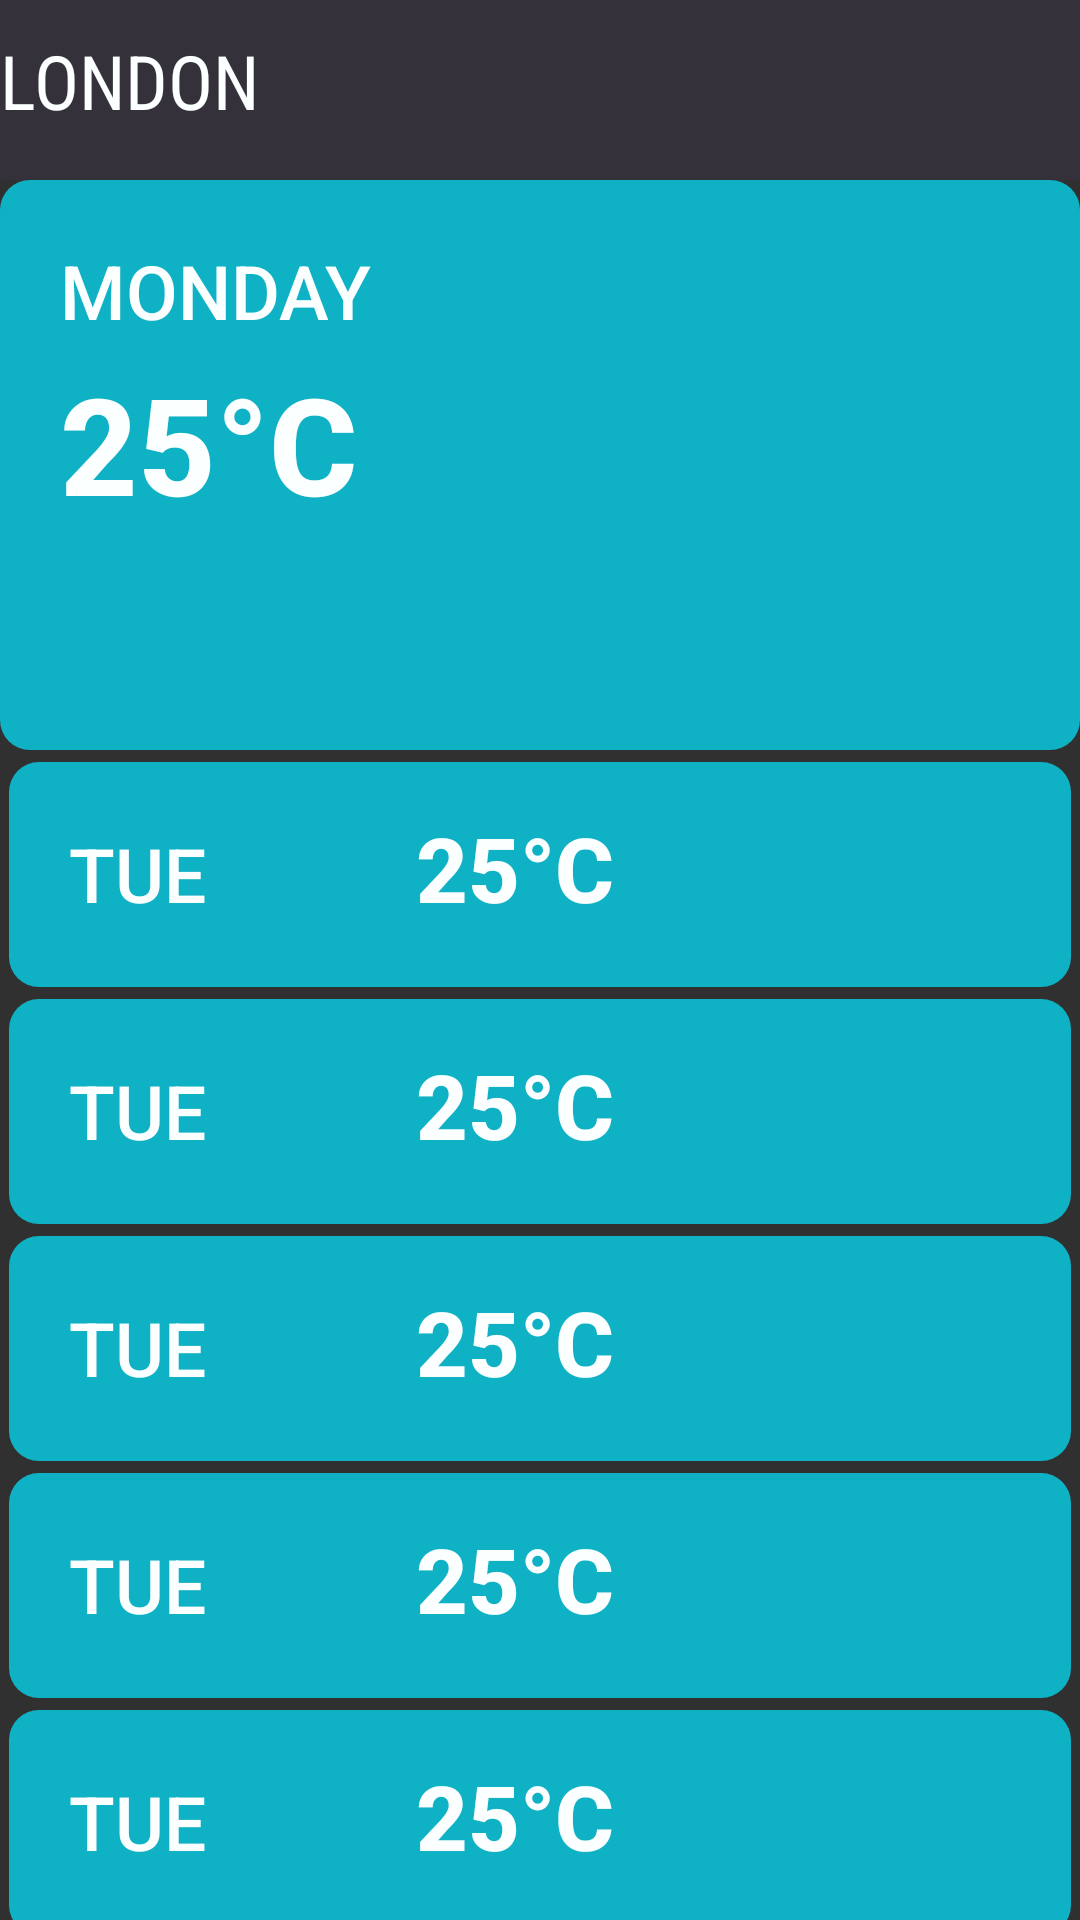

Layout XML and referenced resources for this Android screen:
<!-- AndroidManifest.xml: application theme AppTheme -->
<!-- res/layout/wealther_layout.xml -->
<?xml version="1.0" encoding="utf-8"?>
<LinearLayout xmlns:android="http://schemas.android.com/apk/res/android"
    android:layout_width="match_parent"
    android:layout_height="match_parent"
    android:orientation="vertical">

    <LinearLayout
        android:layout_width="match_parent"
        android:layout_height="60dp"
        android:background="@color/colorPrimaryDark">

        <TextView
            android:id="@+id/tvWeeklyCityName"
            android:layout_width="wrap_content"
            android:layout_height="wrap_content"
            android:layout_marginTop="10dp"
            android:fontFamily="sans-serif-condensed"
            android:text="LONDON"
            android:textColor="@color/colorPrimary"
            android:textSize="25sp" />

    </LinearLayout>

    <LinearLayout
        android:layout_width="match_parent"
        android:layout_height="190dp"
        android:background="@drawable/bg_style">

        <LinearLayout
            android:layout_width="match_parent"
            android:layout_height="wrap_content"
            android:orientation="horizontal">

            <LinearLayout
                android:layout_width="wrap_content"
                android:layout_height="wrap_content"
                android:orientation="vertical">

                <TextView
                    android:id="@+id/tvWeeklyTodayDate"
                    android:layout_width="wrap_content"
                    android:layout_height="wrap_content"
                    android:layout_marginLeft="20dp"
                    android:layout_marginTop="20dp"
                    android:fontFamily="sans-serif-medium"
                    android:text="MONDAY"
                    android:textColor="@color/colorPrimary"
                    android:textSize="25sp" />

                <TextView
                    android:id="@+id/tvWeeklyTodayTemp"
                    android:layout_width="wrap_content"
                    android:layout_height="wrap_content"
                    android:layout_marginLeft="20dp"
                    android:layout_marginTop="4dp"
                    android:fontFamily="sans-serif-medium"
                    android:text="25°C"
                    android:textColor="@color/colorPrimary"
                    android:textSize="45sp"
                    android:textStyle="bold" />
            </LinearLayout>

            <ImageView
                android:id="@+id/ivWeeklyTodayPic"
                android:layout_width="130dp"
                android:layout_height="130dp"
                android:layout_gravity="end"
                android:layout_marginLeft="100dp"
                android:src="@drawable/cloud" />

        </LinearLayout>
    </LinearLayout>

    <LinearLayout
        android:layout_width="match_parent"
        android:layout_height="75dp"
        android:layout_marginLeft="3dp"
        android:layout_marginTop="4dp"
        android:layout_marginRight="3dp"
        android:background="@drawable/bg_style"
        android:orientation="horizontal">

        <TextView
            android:layout_width="wrap_content"
            android:layout_height="wrap_content"
            android:layout_marginLeft="20dp"
            android:layout_marginTop="15dp"
            android:fontFamily="sans-serif-medium"
            android:text="TUE"
            android:textColor="@color/colorPrimary"
            android:textSize="25sp" />

        <TextView
            android:layout_width="wrap_content"
            android:layout_height="wrap_content"
            android:layout_marginLeft="70dp"
            android:layout_marginTop="15dp"
            android:fontFamily="sans-serif-medium"
            android:text="25°C"
            android:textColor="@color/colorPrimary"
            android:textSize="30sp"
            android:textStyle="bold" />

        <ImageView
            android:layout_width="60dp"
            android:layout_height="60dp"
            android:layout_marginLeft="65dp"
            android:layout_marginTop="10dp"
            android:src="@drawable/cloud" />

    </LinearLayout>

    <LinearLayout
        android:layout_width="match_parent"
        android:layout_height="75dp"
        android:layout_marginLeft="3dp"
        android:layout_marginTop="4dp"
        android:layout_marginRight="3dp"
        android:background="@drawable/bg_style"
        android:orientation="horizontal">

        <TextView
            android:layout_width="wrap_content"
            android:layout_height="wrap_content"
            android:layout_marginLeft="20dp"
            android:layout_marginTop="15dp"
            android:fontFamily="sans-serif-medium"
            android:text="TUE"
            android:textColor="@color/colorPrimary"
            android:textSize="25sp" />

        <TextView
            android:layout_width="wrap_content"
            android:layout_height="wrap_content"
            android:layout_marginLeft="70dp"
            android:layout_marginTop="15dp"
            android:fontFamily="sans-serif-medium"
            android:text="25°C"
            android:textColor="@color/colorPrimary"
            android:textSize="30sp"
            android:textStyle="bold" />

        <ImageView
            android:layout_width="60dp"
            android:layout_height="60dp"
            android:layout_marginLeft="65dp"
            android:layout_marginTop="10dp"
            android:src="@drawable/cloud" />

    </LinearLayout>

    <LinearLayout
        android:layout_width="match_parent"
        android:layout_height="75dp"
        android:layout_marginLeft="3dp"
        android:layout_marginTop="4dp"
        android:layout_marginRight="3dp"
        android:background="@drawable/bg_style"
        android:orientation="horizontal">

        <TextView
            android:layout_width="wrap_content"
            android:layout_height="wrap_content"
            android:layout_marginLeft="20dp"
            android:layout_marginTop="15dp"
            android:fontFamily="sans-serif-medium"
            android:text="TUE"
            android:textColor="@color/colorPrimary"
            android:textSize="25sp" />

        <TextView
            android:layout_width="wrap_content"
            android:layout_height="wrap_content"
            android:layout_marginLeft="70dp"
            android:layout_marginTop="15dp"
            android:fontFamily="sans-serif-medium"
            android:text="25°C"
            android:textColor="@color/colorPrimary"
            android:textSize="30sp"
            android:textStyle="bold" />

        <ImageView
            android:layout_width="60dp"
            android:layout_height="60dp"
            android:layout_marginLeft="65dp"
            android:layout_marginTop="10dp"
            android:src="@drawable/cloud" />

    </LinearLayout>

    <LinearLayout
        android:layout_width="match_parent"
        android:layout_height="75dp"
        android:layout_marginLeft="3dp"
        android:layout_marginTop="4dp"
        android:layout_marginRight="3dp"
        android:background="@drawable/bg_style"
        android:orientation="horizontal">

        <TextView
            android:layout_width="wrap_content"
            android:layout_height="wrap_content"
            android:layout_marginLeft="20dp"
            android:layout_marginTop="15dp"
            android:fontFamily="sans-serif-medium"
            android:text="TUE"
            android:textColor="@color/colorPrimary"
            android:textSize="25sp" />

        <TextView
            android:layout_width="wrap_content"
            android:layout_height="wrap_content"
            android:layout_marginLeft="70dp"
            android:layout_marginTop="15dp"
            android:fontFamily="sans-serif-medium"
            android:text="25°C"
            android:textColor="@color/colorPrimary"
            android:textSize="30sp"
            android:textStyle="bold" />

        <ImageView
            android:layout_width="60dp"
            android:layout_height="60dp"
            android:layout_marginLeft="65dp"
            android:layout_marginTop="10dp"
            android:src="@drawable/cloud" />

    </LinearLayout>

    <LinearLayout
        android:layout_width="match_parent"
        android:layout_height="75dp"
        android:layout_marginLeft="3dp"
        android:layout_marginTop="4dp"
        android:layout_marginRight="3dp"
        android:background="@drawable/bg_style"
        android:orientation="horizontal">

        <TextView
            android:layout_width="wrap_content"
            android:layout_height="wrap_content"
            android:layout_marginLeft="20dp"
            android:layout_marginTop="15dp"
            android:fontFamily="sans-serif-medium"
            android:text="TUE"
            android:textColor="@color/colorPrimary"
            android:textSize="25sp" />

        <TextView
            android:layout_width="wrap_content"
            android:layout_height="wrap_content"
            android:layout_marginLeft="70dp"
            android:layout_marginTop="15dp"
            android:fontFamily="sans-serif-medium"
            android:text="25°C"
            android:textColor="@color/colorPrimary"
            android:textSize="30sp"
            android:textStyle="bold" />

        <ImageView
            android:layout_width="60dp"
            android:layout_height="60dp"
            android:layout_marginLeft="65dp"
            android:layout_marginTop="10dp"
            android:src="@drawable/cloud" />

    </LinearLayout>

    <LinearLayout
        android:layout_width="match_parent"
        android:layout_height="75dp"
        android:layout_marginLeft="3dp"
        android:layout_marginTop="4dp"
        android:layout_marginRight="3dp"
        android:background="@drawable/bg_style"
        android:orientation="horizontal">

        <TextView
            android:layout_width="wrap_content"
            android:layout_height="wrap_content"
            android:layout_marginLeft="20dp"
            android:layout_marginTop="15dp"
            android:fontFamily="sans-serif-medium"
            android:text="TUE"
            android:textColor="@color/colorPrimary"
            android:textSize="25sp" />

        <TextView
            android:layout_width="wrap_content"
            android:layout_height="wrap_content"
            android:layout_marginLeft="70dp"
            android:layout_marginTop="15dp"
            android:fontFamily="sans-serif-medium"
            android:text="25°C"
            android:textColor="@color/colorPrimary"
            android:textSize="30sp"
            android:textStyle="bold" />

        <ImageView
            android:layout_width="60dp"
            android:layout_height="60dp"
            android:layout_marginLeft="65dp"
            android:layout_marginTop="10dp"
            android:src="@drawable/cloud" />

    </LinearLayout>

</LinearLayout>
<!-- resources referenced by this layout -->
<resources>
  <color name="colorPrimary">#FCFFFF</color>
  <color name="colorPrimaryDark">#34313A</color>
  <!-- drawable bg_style (drawable) -->
  <?xml version="1.0" encoding="utf-8"?>
  <shape xmlns:android="http://schemas.android.com/apk/res/android">
  <solid
      android:color="@color/colorAccent"/>
      <corners android:radius="10dp"/>
  </shape>
  <style name="AppTheme" parent="Theme.AppCompat.NoActionBar">
          
          <item name="colorPrimary">@color/colorPrimary</item>
          <item name="colorPrimaryDark">@color/colorPrimaryDark</item>
          <item name="colorAccent">@color/colorAccent</item>
      </style>
  <color name="colorAccent">#0FB1C5</color>
</resources>
